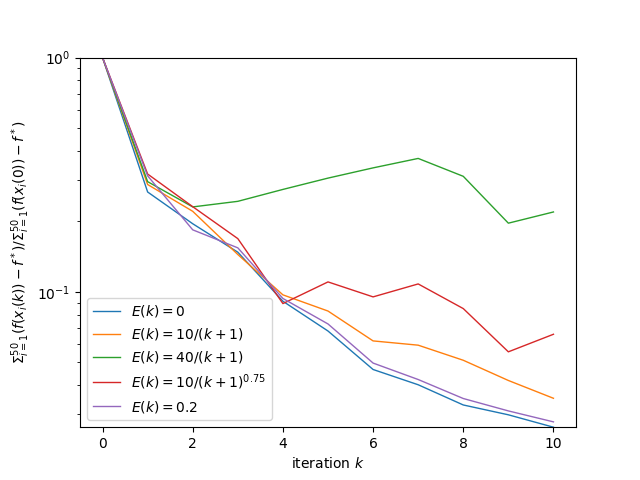

The table this chart was drawn from, first rows:
, 0, 1, 2, 3, 4, 5, 6
0, 1.0, 1.0, 1.0, 1.0, 1.0, 1.0, 1.0
1, 0.2668, 0.2872, 0.2872, 0.2954, 0.2776, 0.3184, 0.3127
2, 0.1953, 0.1979, 0.2207, 0.2304, 0.1718, 0.2309, 0.1839
3, 0.1476, 0.17, 0.1443, 0.2434, 0.141, 0.1687, 0.1541
4, 0.09116, 0.1047, 0.09707, 0.2737, 0.08757, 0.08909, 0.09369
5, 0.06803, 0.08385, 0.08279, 0.3059, 0.0665, 0.1102, 0.07292
6, 0.0466, 0.05292, 0.06172, 0.3382, 0.04838, 0.09516, 0.04964
7, 0.04011, 0.0453, 0.05919, 0.3711, 0.041, 0.1081, 0.04223
8, 0.03288, 0.03514, 0.05103, 0.3113, 0.03461, 0.08482, 0.03504
9, 0.02985, 0.03199, 0.04183, 0.1964, 0.03111, 0.05545, 0.03102
10, 0.02643, 0.02787, 0.03512, 0.2193, 0.02799, 0.06589, 0.02785
